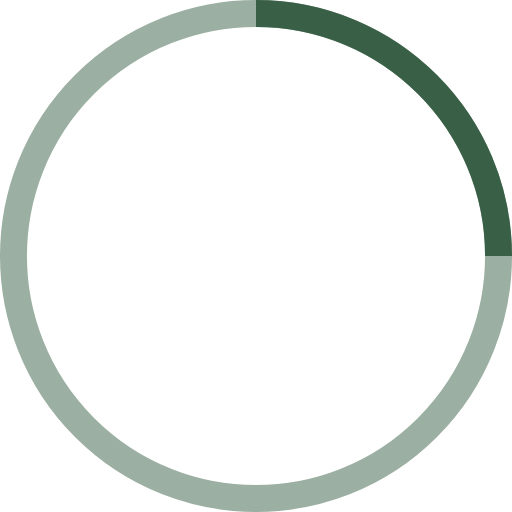
t = 0.00 s
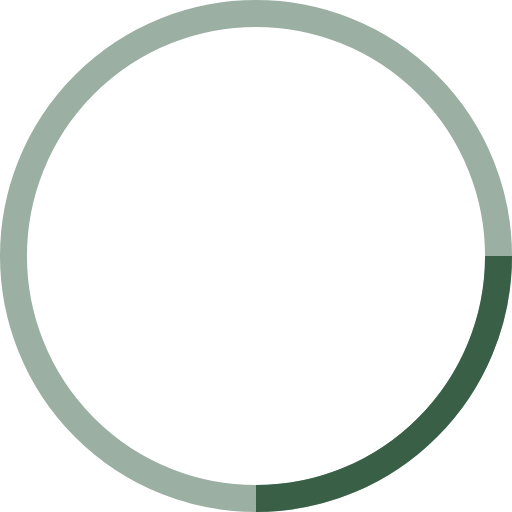
t = 0.25 s
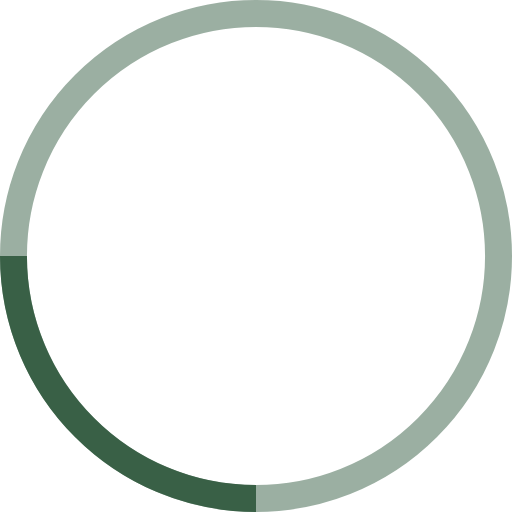
t = 0.50 s
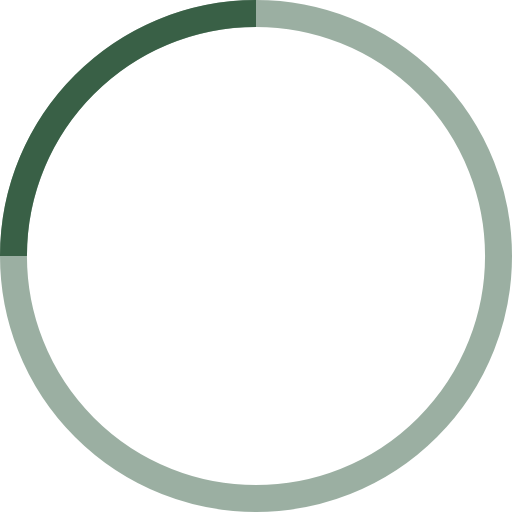
t = 0.75 s

The animated SVG that drew these frames (rendered in a browser with its animation timeline set to each time). Animation: 1 SMIL element (animateTransform=1); one cycle of 1.00 s, repeats indefinitely.

<!-- By Sam Herbert (@sherb), for everyone. More @ http://goo.gl/7AJzbL -->
<svg width="38" height="38" viewBox="0 0 38 38" xmlns="http://www.w3.org/2000/svg" stroke="#396046">
    <g fill="none" fill-rule="evenodd">
        <g transform="translate(1 1)" stroke-width="2">
            <circle stroke-opacity=".5" cx="18" cy="18" r="18"/>
            <path d="M36 18c0-9.94-8.06-18-18-18">
                <animateTransform
                    attributeName="transform"
                    type="rotate"
                    from="0 18 18"
                    to="360 18 18"
                    dur="1s"
                    repeatCount="indefinite"/>
            </path>
        </g>
    </g>
</svg>
